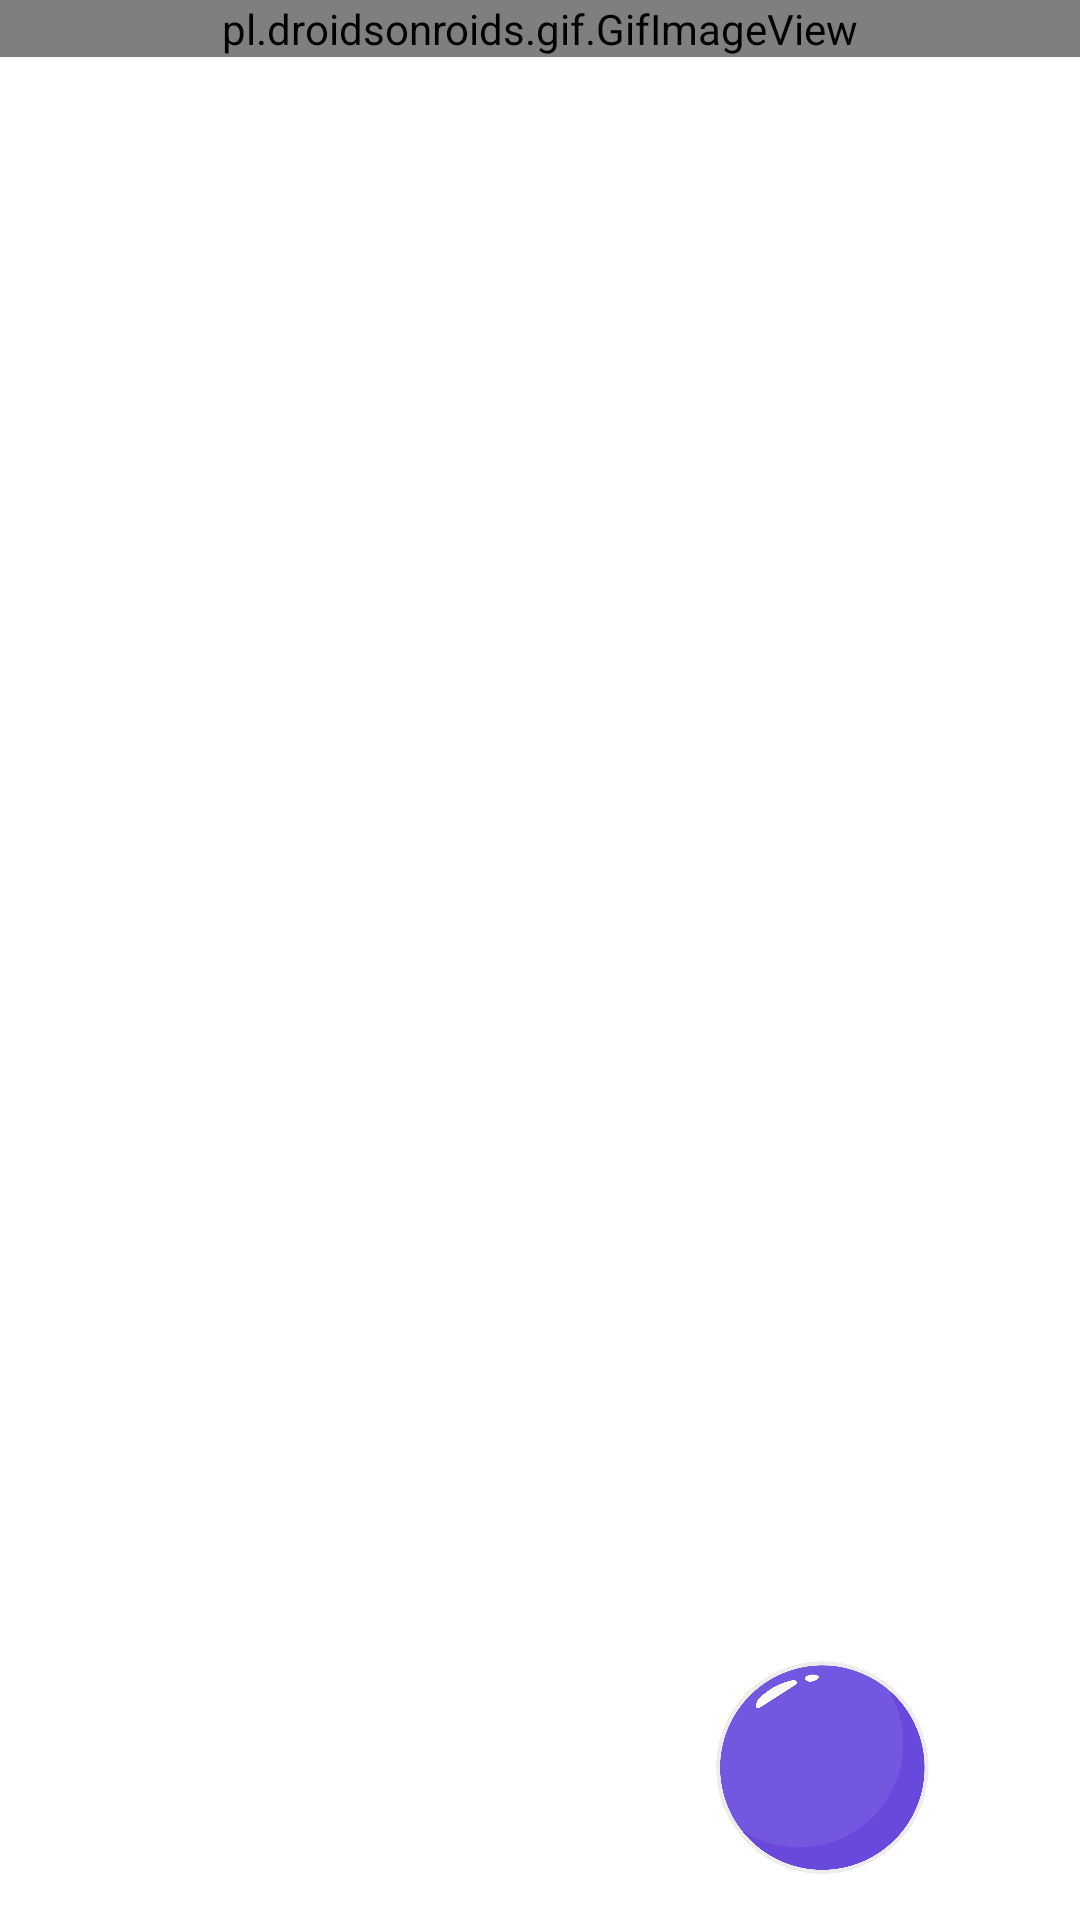

Write the Android layout XML for this screen, with the resource values it uses.
<!-- AndroidManifest.xml: application theme Theme.TaskTimerAppGroup4 -->
<!-- res/layout/fragment_last_inst.xml -->
<?xml version="1.0" encoding="utf-8"?>
<FrameLayout xmlns:android="http://schemas.android.com/apk/res/android"
    xmlns:tools="http://schemas.android.com/tools"
    android:layout_width="match_parent"
    android:layout_height="match_parent"
    xmlns:app="http://schemas.android.com/apk/res-auto"
    tools:context=".LastInstFragment">

    <RelativeLayout
        android:layout_width="match_parent"
        android:layout_height="match_parent"
        android:background="@color/white">

        <pl.droidsonroids.gif.GifImageView
            android:layout_width="match_parent"
            android:layout_height="wrap_content"
            android:src="@drawable/inst4" />

        <com.google.android.material.button.MaterialButton
            android:id="@+id/fabNext4"
            android:layout_width="81dp"
            android:layout_height="81dp"
            android:layout_alignParentEnd="true"
            android:layout_alignParentBottom="true"
            android:layout_marginEnd="46dp"
            android:layout_marginBottom="11dp"
            android:background="@drawable/bt3"
            android:clickable="true"
            android:padding="30dp"
            android:textColor="#FFFCFC"
            app:backgroundTint="@null"
            app:icon="@drawable/ic_baseline_navigate_next_24"
            tools:ignore="SpeakableTextPresentCheck" />
    </RelativeLayout>
</FrameLayout>
<!-- resources referenced by this layout -->
<resources>
  <color name="white">#FFFFFFFF</color>
  <!-- drawable bt3: png bitmap (drawable-xhdpi, 49455 bytes) -->
  <!-- drawable inst4: gif bitmap (drawable-v24, 405538 bytes) -->
  <style name="Theme.TaskTimerAppGroup4" parent="Theme.MaterialComponents.DayNight.NoActionBar">
          
          <item name="colorPrimary">@color/themed_grey</item>
          <item name="colorPrimaryVariant">@color/themed_purple</item>
          <item name="colorOnPrimary">@color/white</item>
          
          <item name="colorSecondary">@color/themed_teal</item>
          <item name="colorSecondaryVariant">@color/themed_yellow</item>
          <item name="colorOnSecondary">@color/black</item>
          
          <item name="android:statusBarColor" tools:targetApi="l">?attr/colorPrimaryVariant</item>
          
      </style>
  <color name="themed_grey">#EDEDED</color>
  <color name="themed_purple">#6849DB</color>
  <color name="themed_teal">#91D9D3</color>
  <color name="themed_yellow">#FCBC47</color>
  <color name="black">#FF000000</color>
</resources>
